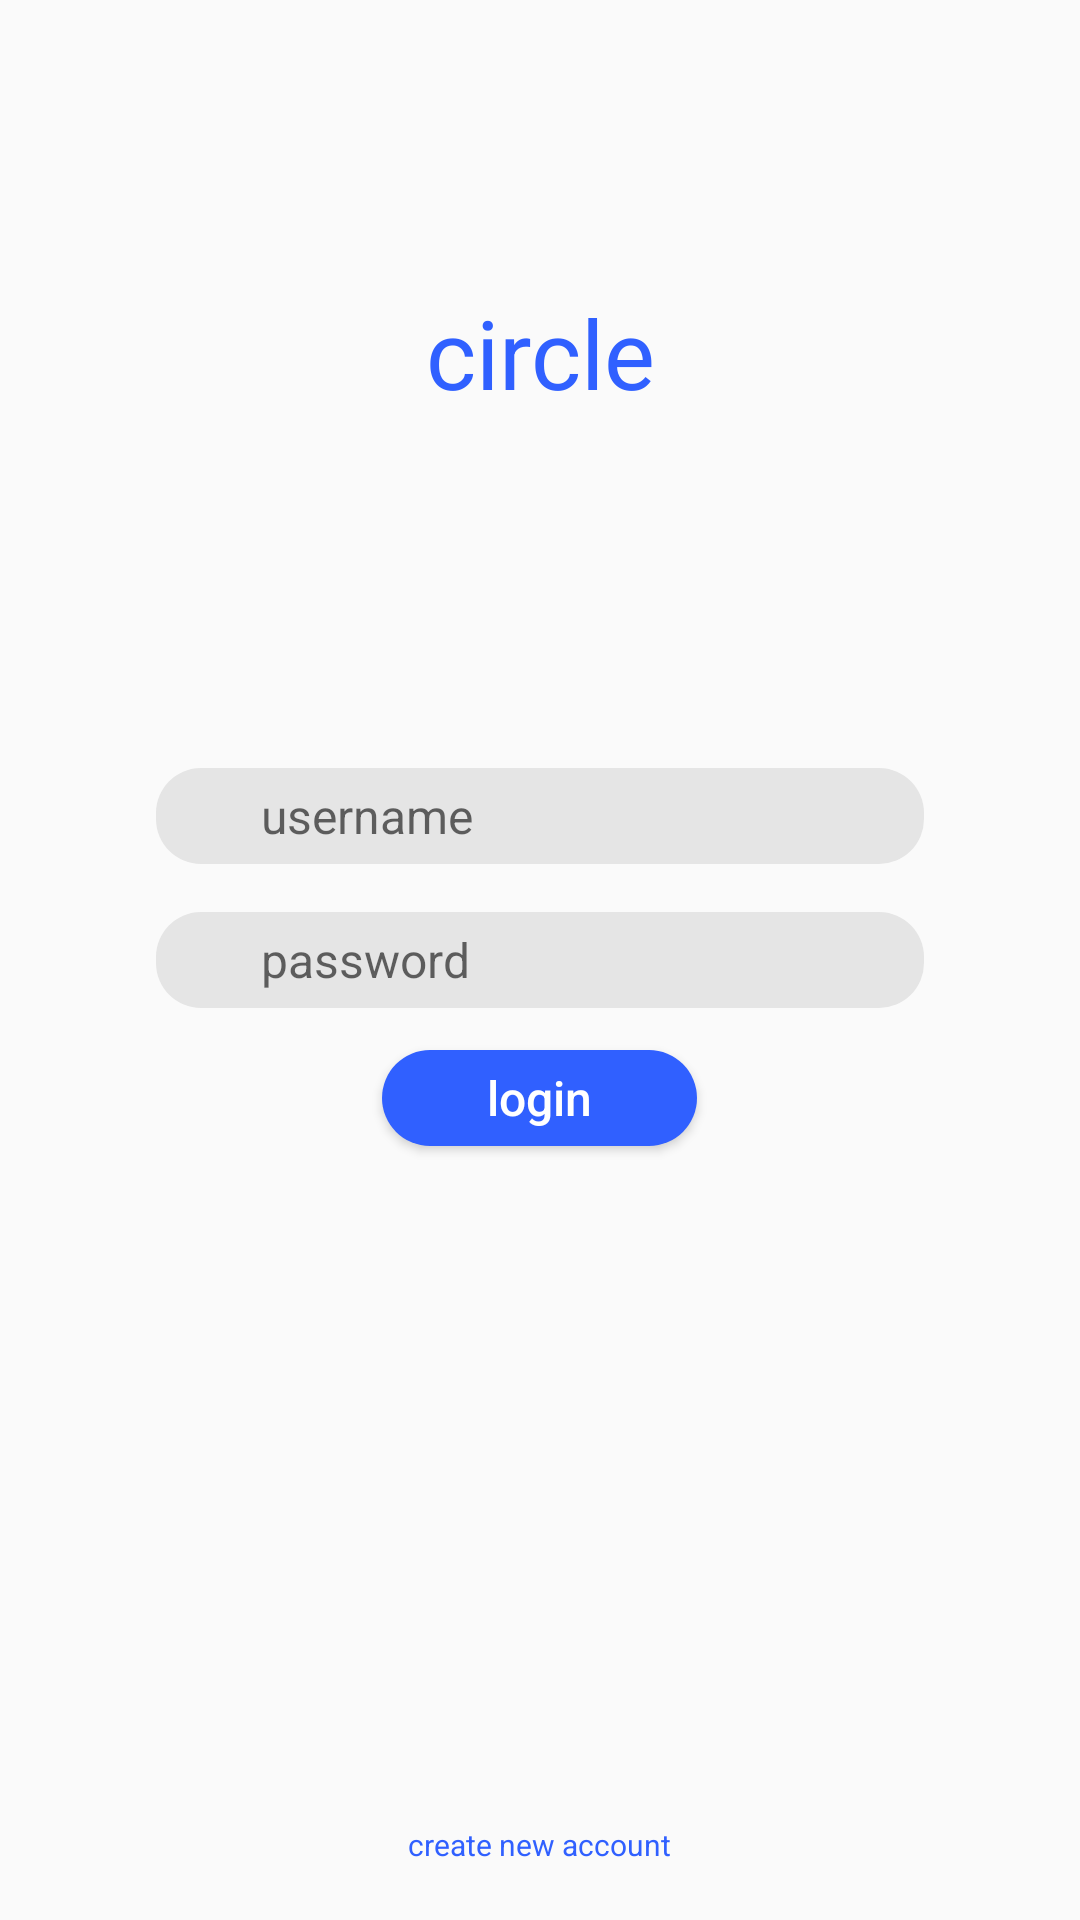

The Android layout XML behind this screen, and the referenced resources:
<!-- AndroidManifest.xml: application theme AppTheme -->
<!-- res/layout/activity_login.xml -->
<?xml version="1.0" encoding="utf-8"?>
<RelativeLayout xmlns:android="http://schemas.android.com/apk/res/android"
    xmlns:app="http://schemas.android.com/apk/res-auto"
    xmlns:tools="http://schemas.android.com/tools"
    android:layout_width="match_parent"
    android:layout_height="match_parent"
    android:windowLightStatusBar="true"
    tools:context=".LoginActivity">

    <TextView
        android:layout_width="256dp"
        android:layout_height="256dp"
        android:textSize="32dp"
        android:textColor="#3060FF"
        android:layout_centerHorizontal="true"
        android:layout_centerVertical="true"
        android:text="circle"
        android:textAlignment="center"
        android:layout_marginTop="100dp"
        android:translationY="-96dp"
        />

    <Button
        android:id="@+id/buttonLOGIN"
        android:layout_width="wrap_content"
        android:layout_height="32sp"

        android:layout_centerHorizontal="true"
        android:layout_centerVertical="true"
        android:backgroundTint="#3060FF"
        android:paddingLeft="35dp"
        android:paddingTop="0dp"
        android:paddingRight="35dp"
        android:paddingBottom="0dp"
        android:text="login"
        android:textAllCaps="false"
        android:textColor="#ffffff"
        android:textSize="16sp"
        android:translationY="46dp"
        android:background="@drawable/roundbtn"

        android:shadowColor="#fff"
        />

    <EditText
        android:id="@+id/username"
        android:layout_width="256sp"
        android:layout_height="32sp"

        android:layout_centerHorizontal="true"
        android:layout_centerVertical="true"
        android:backgroundTint="#E5E5E5"
        android:paddingLeft="35dp"
        android:paddingTop="0dp"
        android:paddingRight="35dp"
        android:paddingBottom="0dp"
        android:hint="username"
        android:textAllCaps="false"
        android:textColor="#222"
        android:textSize="16sp"
        android:background="@drawable/fillbox"
        android:translationY="-48dp"
        android:inputType="textEmailAddress" />

    <EditText
        android:id="@+id/password"
        android:layout_width="256sp"
        android:layout_height="32sp"

        android:layout_centerHorizontal="true"
        android:layout_centerVertical="true"
        android:backgroundTint="#E5E5E5"
        android:paddingLeft="35dp"
        android:paddingTop="0dp"
        android:paddingRight="35dp"
        android:paddingBottom="0dp"
        android:hint="password"
        android:textAllCaps="false"
        android:textColor="#222"
        android:textSize="16sp"
        android:background="@drawable/fillbox"
        android:translationY="0dp"
        android:inputType="textPassword" />

    <TextView
        android:id="@+id/newAccountText"
        android:layout_width="wrap_content"
        android:layout_height="24sp"
        android:layout_alignParentBottom="true"
        android:layout_centerHorizontal="true"
        android:paddingLeft="35dp"
        android:paddingTop="0dp"
        android:paddingRight="35dp"
        android:paddingBottom="0dp"
        android:text="create new account"
        android:textAllCaps="false"
        android:textColor="#3060FF"
        android:textSize="10sp"
        android:layout_marginBottom="8dp"
        android:shadowColor="#fff"
        />




</RelativeLayout>
<!-- resources referenced by this layout -->
<resources>
  <!-- drawable fillbox (drawable) -->
  <?xml version="1.0" encoding="utf-8"?>
  <shape
      xmlns:android="http://schemas.android.com/apk/res/android"
      android:shape="rectangle"   >
      <solid
          android:color="#E5E5E5" >
      </solid>
      <corners
          android:radius="15dp"   >
      </corners>
  </shape>
  <!-- drawable roundbtn (drawable) -->
  <?xml version="1.0" encoding="utf-8"?>
  <shape
      xmlns:android="http://schemas.android.com/apk/res/android"
      android:shape="rectangle"   >
      <solid
          android:color="#3060FF" >
      </solid>
      <corners
          android:radius="30dp"   >
      </corners>
  </shape>
  <style name="AppTheme" parent="Theme.AppCompat.Light.DarkActionBar">
          
          <item name="colorPrimary">@color/colorPrimary</item>
          <item name="colorPrimaryDark">@color/colorPrimaryDark</item>
          <item name="colorAccent">@color/colorAccent</item>
          <item name="android:windowLightStatusBar">true</item>
          <item name="android:textColorSecondary">#222</item>
          <item name="actionOverflowButtonStyle">@style/DotsDarkTheme</item>
      </style>
  <color name="colorPrimary">#FAFAFA</color>
  <color name="colorPrimaryDark">#FAFAFA</color>
  <color name="colorAccent">#3060FF</color>
  <style name="DotsDarkTheme" parent="@style/Widget.AppCompat.ActionButton.Overflow">
          <item name="android:tint">#222</item>
  
      </style>
</resources>
